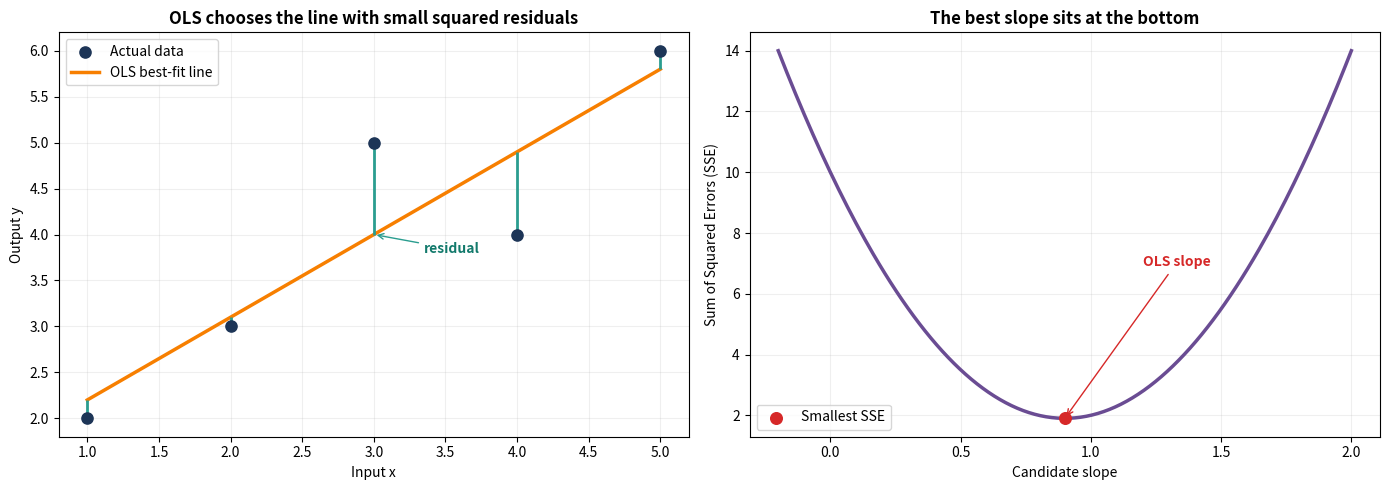

Python code for this plot:
import numpy as np
import matplotlib.pyplot as plt

# Small example dataset
x = np.array([1, 2, 3, 4, 5], dtype=float)
y = np.array([2, 3, 5, 4, 6], dtype=float)

# OLS formulas for slope and intercept
x_mean = x.mean()
y_mean = y.mean()
slope = np.sum((x - x_mean) * (y - y_mean)) / np.sum((x - x_mean) ** 2)
intercept = y_mean - slope * x_mean
prediction = intercept + slope * x

fig, axes = plt.subplots(1, 2, figsize=(14, 5))

# Left: fitted line and residuals
axes[0].scatter(x, y, color='#1d3557', s=65, label='Actual data', zorder=3)
axes[0].plot(x, prediction, color='#f77f00', linewidth=2.5, label='OLS best-fit line')
for xi, yi, y_hat in zip(x, y, prediction):
    axes[0].vlines(xi, min(yi, y_hat), max(yi, y_hat), color='#2a9d8f', linewidth=2)
axes[0].annotate('residual', xy=(3, prediction[2]), xytext=(3.35, 3.8),
                 arrowprops=dict(arrowstyle='->', color='#2a9d8f'), color='#137a6c', weight='bold')
axes[0].set_title('OLS chooses the line with small squared residuals', weight='bold')
axes[0].set_xlabel('Input x')
axes[0].set_ylabel('Output y')
axes[0].legend()
axes[0].grid(alpha=0.2)

# Right: show the SSE for many candidate slopes
candidate_slopes = np.linspace(-0.2, 2.0, 200)
sse_values = []
for candidate_slope in candidate_slopes:
    candidate_intercept = y_mean - candidate_slope * x_mean
    candidate_prediction = candidate_intercept + candidate_slope * x
    sse_values.append(np.sum((y - candidate_prediction) ** 2))
axes[1].plot(candidate_slopes, sse_values, color='#6a4c93', linewidth=2.5)
best_sse = np.sum((y - prediction) ** 2)
axes[1].scatter(slope, best_sse, color='#d62828', s=70, zorder=3, label='Smallest SSE')
axes[1].annotate('OLS slope', xy=(slope, best_sse), xytext=(1.2, best_sse + 5),
                 arrowprops=dict(arrowstyle='->', color='#d62828'), color='#d62828', weight='bold')
axes[1].set_title('The best slope sits at the bottom', weight='bold')
axes[1].set_xlabel('Candidate slope')
axes[1].set_ylabel('Sum of Squared Errors (SSE)')
axes[1].legend()
axes[1].grid(alpha=0.2)

plt.tight_layout()
plt.show()
print(f'OLS slope (beta1): {slope:.2f}')
print(f'OLS intercept (beta0): {intercept:.2f}')
